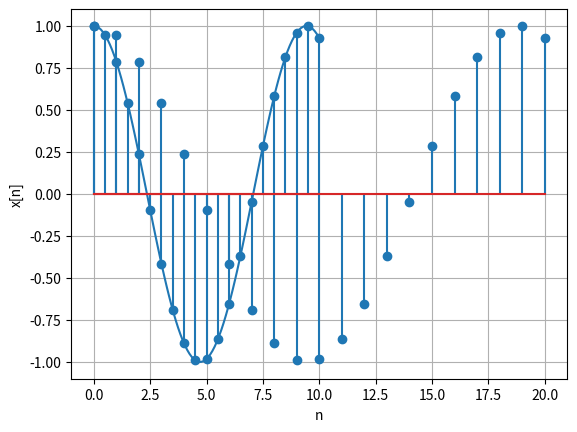
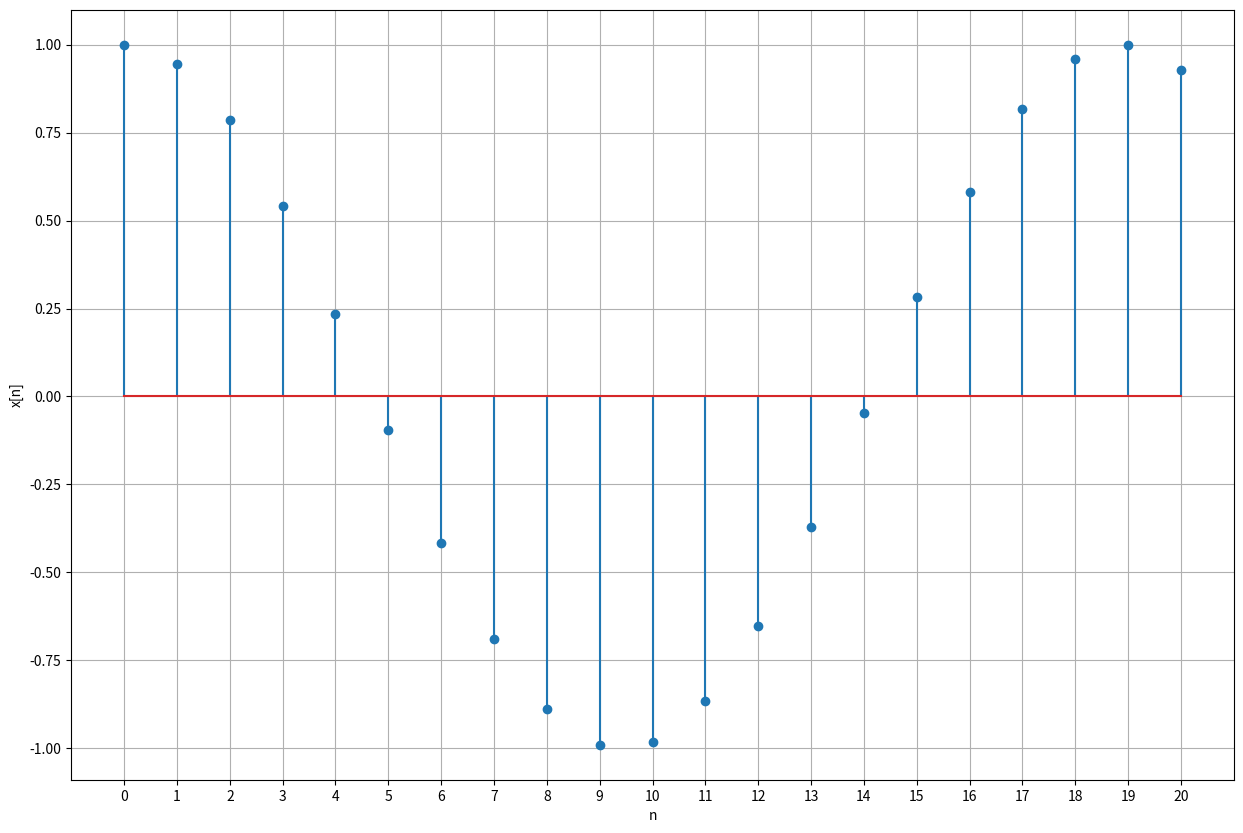
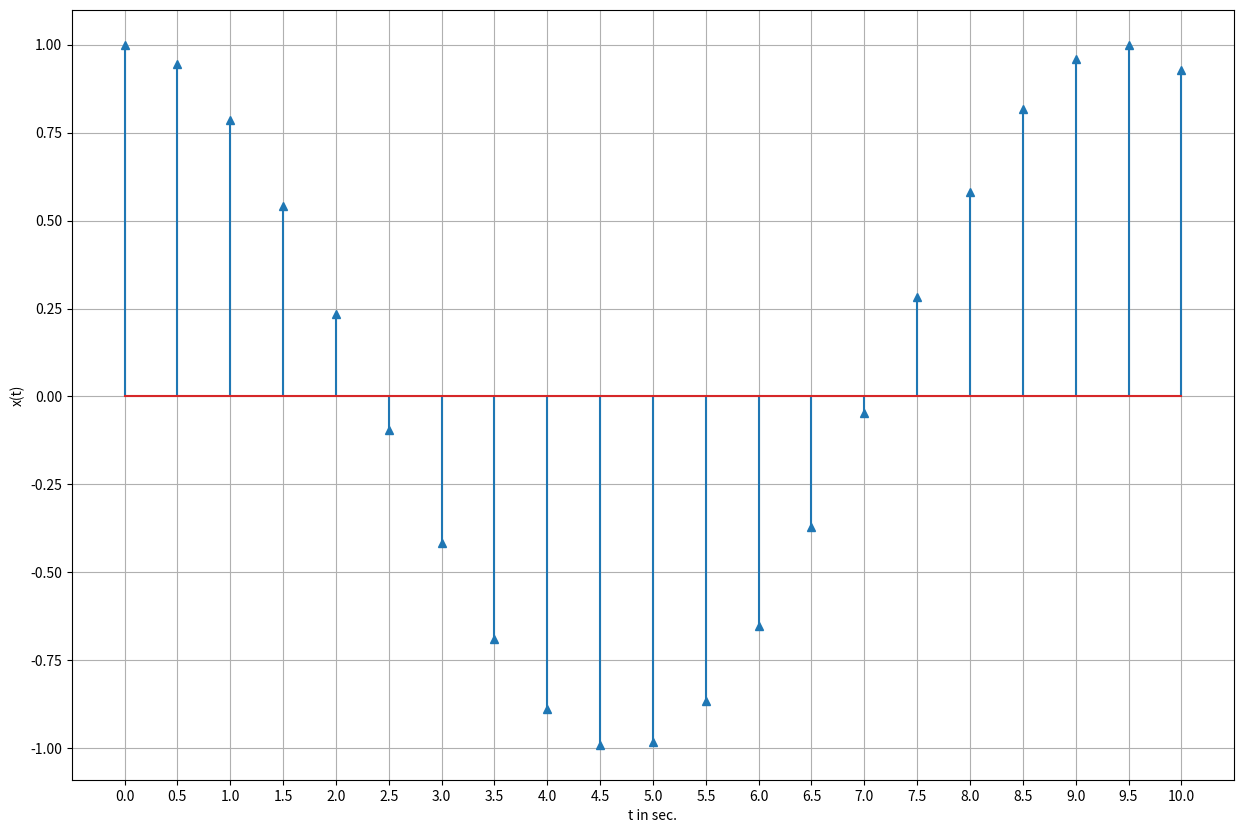

Write the Python code that produced these figures, in order.
import numpy as np
import matplotlib.pyplot as plt

# 그냥 cos 신호
t = np.linspace(0, 10, 100)
x = np.cos(2*t/3)

plt.plot(t, x)
plt.xlabel("t in sec."); plt.ylabel("x(t)")
plt.grid()
plt.show()

# 샘플링된 신호 x_c(nT)
t = np.linspace(0, 10, 21)
x = np.cos(2*t/3)

plt.stem(t, x)
plt.xlabel("t in sec."); plt.ylabel("x(t)")
plt.grid()
plt.show()


# 샘플링된 신호 x[n]
n = np.arange(0,21)

plt.stem(n, x)
plt.xlabel("n"); plt.ylabel("x[n]")
plt.grid()
plt.show()

# 샘플링된 신호를 xlabel 하나하나 맵핑
n = np.arange(0,21)

plt.figure(figsize=(15,10))
plt.stem(n, x)
plt.grid()

plt.xticks(range(21))
plt.xlabel("n"); plt.ylabel("x[n]")
plt.show()

t = np.linspace(0, 10, 21)
x = np.cos(2*t/3)

plt.figure(figsize=(15, 10))
markers, _, _ = plt.stem(t,x) # 언더 바 처리하면 markers 값만 받는다.
plt.grid()

plt.xticks(np.linspace(0, 10, 21))
plt.setp(markers, marker='^')

plt.xlabel("t in sec.")
plt.ylabel("x(t)")
plt.show()